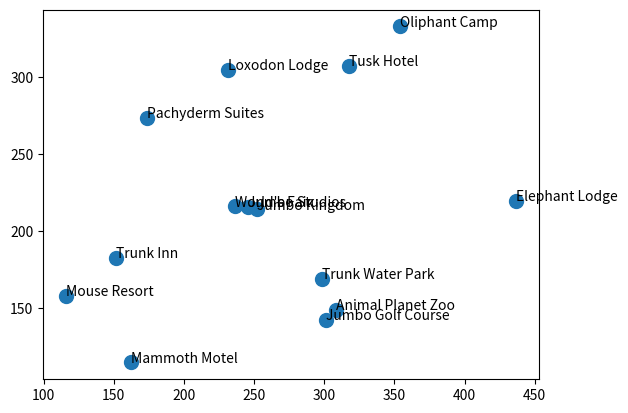

Recreate this plot in Python.
import numpy

import matplotlib.pyplot as plt

class Point():
    def __init__(self, target_distances=[], position=None, name=None):
        self.target_distances = numpy.array(target_distances)
        self.name = name

        if position:
            self.position = numpy.array(position, dtype=numpy.float32)
        else:
            self.position = get_random_position()

    def __repr__(self):
        return str(self)

    def __str__(self):
        positions_string = ", ".join([f"{pos:0.2f}" for pos in self.position])
        if self.name:
            return f"Point(name=\"{self.name}\", ({positions_string}))"
        else:
            return f"Point(({positions_string}))"

class MSELoss():
    def __init__(self, points):
        self._points = points

    def calc_total_loss(self, weighted=False):
        if weighted:
            return numpy.average(
                self.calc_point_losses(),
                weights=[
                    numpy.count_nonzero(point.target_distances is not None)
                    for point in self._points
                ])
        else:
            return numpy.mean(self.calc_point_losses())

    def calc_point_losses(self):
        return [self.calc_loss(point) for point in self._points]

    def calc_loss(self, point) -> float:
        losses = []
        for target_point, target_distance in zip(self._points, point.target_distances):
            if target_distance is None: continue

            actual_distance = numpy.linalg.norm(point.position - target_point.position)

            loss = (actual_distance - target_distance) ** 2
            losses.append(loss)

        if losses:
            return numpy.mean(losses)
        else:
            return 0.0

    def calc_gradient(self, point):
        """
        E = (D - t) ^ 2
        dE/dx = 2(D - t) * (dD/dx)
        dD/dx = (1/d)(x2 - x1)

        dE/dx = 2 * ((D - t) / D) * (x2 - x1)
        """
        point_positions = [_point.position for _point in self._points]
        target_gradients = []
        for target_point, target_distance in zip(self._points, point.target_distances):
            if target_distance is None: continue

            actual_distance = numpy.linalg.norm(point.position - target_point.position)

            target_gradient = (actual_distance - target_distance) / actual_distance * (point.position - target_point.position)
            target_gradients.append(target_gradient)

        return numpy.average(target_gradients, axis=0)

class SimpleOptimizer():
    def __init__(self, learning_rate=0.01):
        self._learning_rate = learning_rate
        self.total_steps = 0

    def step(self, point, gradient):
        point.position -= gradient * self._learning_rate
        self.total_steps += 1

def numpy_softmax(x: numpy.ndarray, axis: int = 0):
    """
    :param x: array containing values to be softmaxed
    :param axis: axis across which to perform softmax
    :return: x with values across axis softmaxed
    """
    x_max = numpy.max(x, axis=axis, keepdims=True)
    e_x = numpy.exp(x - x_max)
    e_x_sum = numpy.sum(e_x, axis=axis, keepdims=True)
    softmax_x = e_x / e_x_sum
    return softmax_x

# TODO temperature
def choose_point_to_optimize(loss):
    point_losses = loss.calc_point_losses()
    p = numpy_softmax(numpy.array(point_losses) / 150)

    choice_loss = numpy.random.choice(point_losses, p=p)
    point_index = point_losses.index(choice_loss)

    return points[point_index]

def validate_points(points):
    num_points = len(points)

    if num_points <= 0:
        raise ValueError("No points to optimize")

    for point in points:
        pass
        # TODO: Check position dimensions match

        #if len(point.target_distances) != (num_points):
        #    raise ValueError("TODO")

def get_random_position():
    return numpy.random.random_sample((2, )) * 500

def _negate_values(values, max_value=200):
    return [200 - value for value in values]

def optimize_points(points, learning_rate=0.5, max_steps=1000, minimum_loss=0.0):
    loss = MSELoss(points)
    optimizer = SimpleOptimizer(learning_rate=learning_rate)

    total_loss = loss.calc_total_loss()
    while total_loss > minimum_loss and optimizer.total_steps <= max_steps:
        point = choose_point_to_optimize(loss)
        point_loss = loss.calc_loss(point)
        print(f"point: {point} | loss: {point_loss:02f} | total_loss: {total_loss:0.2f}")

        gradient = loss.calc_gradient(point)
        optimizer.step(point, gradient)

        point_loss = loss.calc_loss(point)
        total_loss = loss.calc_total_loss()

        print(f"point: {point} | loss: {point_loss:0.2f} | total_loss: {total_loss:0.2f}")

    return points

def plot_points(points):
    xs = [point.position[0] for point in points]
    ys = [point.position[1] for point in points]
    plt.scatter(xs, ys, s=100)
    for point in points:
        plt.text(*point.position, point.name)

    plt.show()

if __name__ == "__main__":
    minimum_loss = 0.0
    max_steps = 1000
    learning_rate = 0.5
    points = [
        Point([None] * 6 + _negate_values([136, 74, 30, 156, 72, 109, 42, 57]), name="Jumbo Kingdom"),
        Point([None] * 6 + _negate_values([75, 88, 22, 70, 106, 118, 42, 62]), name="World's Fair"),
        Point([None] * 6 + _negate_values([67, 103, 30, 83, 109, 78, 48, 43]), name="Jumbo Studios"),
        Point([None] * 6 + _negate_values([48, 44, 35, 70, 42, 52, 25, 18]), name="Animal Planet Zoo"),
        Point([None] * 6 + _negate_values([32, 44, 47, 43, 48, 23, 19, 16]), name="Trunk Water Park"),
        Point([None] * 6 + _negate_values([27, 17, 3, 17, 15, 18, 56, 32]), name="Jumbo Golf Course"),

        Point(_negate_values([136, 75, 67, 48, 32, 27]) + [None] * 8, name="Tusk Hotel"),
        Point(_negate_values([74, 88, 103, 44, 44, 17]) + [None] * 8, name="Mammoth Motel"),
        Point(_negate_values([30, 22, 30, 35, 47, 3]) + [None] * 8, name="Elephant Lodge"),
        Point(_negate_values([156, 70, 83, 70, 43, 17]) + [None] * 8, name="Trunk Inn"),
        Point(_negate_values([72, 106, 109, 42, 48, 15]) + [None] * 8, name="Loxodon Lodge"),
        Point(_negate_values([109, 118, 78, 52, 23, 18]) + [None] * 8, name="Pachyderm Suites"),
        Point(_negate_values([42, 42, 48, 25, 19, 56]) + [None] * 8, name="Mouse Resort"),
        Point(_negate_values([57, 62, 43, 18, 16, 32]) + [None] * 8, name="Oliphant Camp"),
    ]

    validate_points(points)

    optimize_points(
        points,
        learning_rate=learning_rate,
        max_steps=max_steps,
        minimum_loss=minimum_loss
    )

    plot_points(points)
